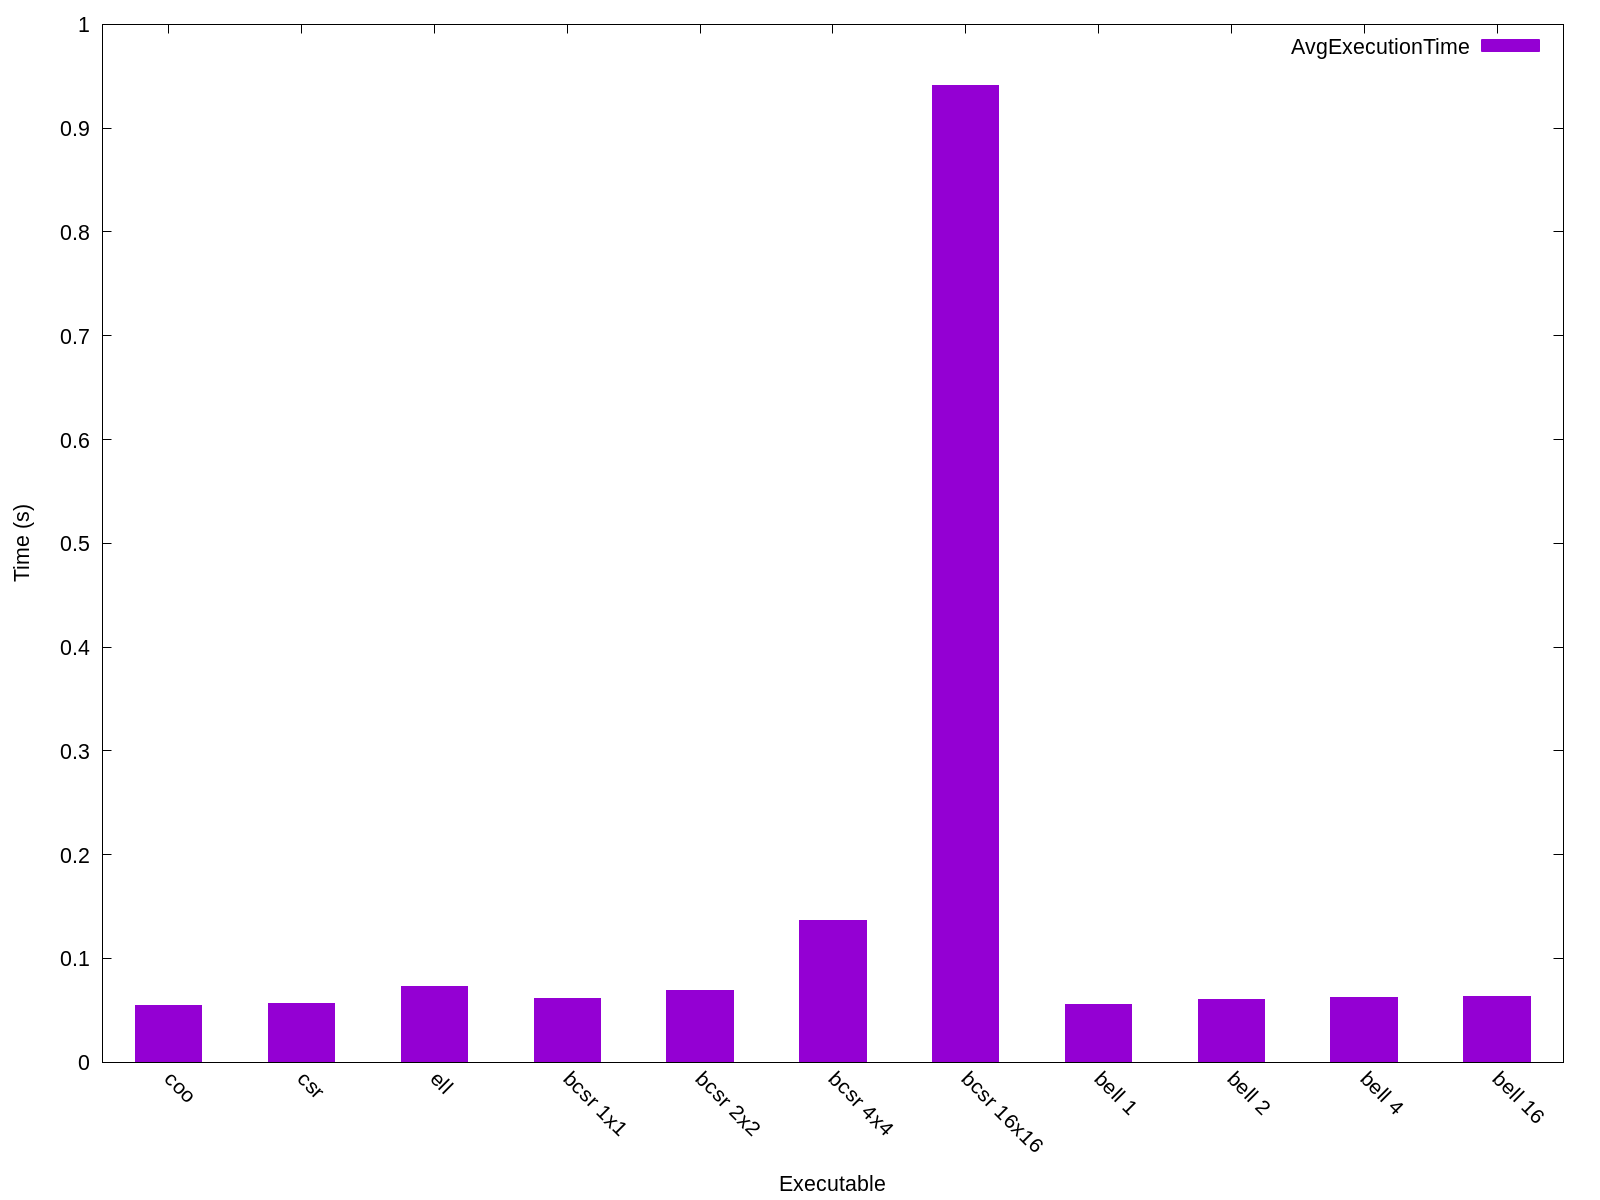

Values plotted in this chart, from the file beside it:
Name, Avg Run Time (s), Format Time (s), Total Time (s), GFLOPS, Verification, Iters, Block Row, Block Col, K-Bound, Threads, FOP Count, Rows, Cols, NNZ, Max Cols, Avg Cols, Variance, Std Deviation
coo, 0.055, 17.5, 17.56, 0.7926, 0, 10, 1, 1, 16, -1, 43586784, 121192, 121192, 1362087, 24, 11, 45, 6
csr, 0.05663, 17.88, 17.93, 5831, 0, 10, 1, 1, 16, -1, 330148095408, 121192, 121192, 1362087, 24, 11, 45, 6
ell, 0.07256, 18.14, 18.22, 9719, 0, 10, 1, 1, 16, -1, 705000041472, 121192, 121192, 1362087, 24, 11, 45, 6
bcsr 1x1, 0.06114, 969.7, 969.8, 5401, 2387987, 10, 1, 1, 16, -1, 330148095408, 121192, 121192, 1362087, 24, 11, 45, 6
bcsr 2x2, 0.06941, 948.1, 948.2, 7459, 2387992, 10, 2, 2, 16, -1, 517739010752, 121192, 121192, 1362087, 24, 11, 45, 6
bcsr 4x4, 0.1365, 947, 947.1, 10281, 2387984, 10, 4, 4, 16, -1, 1402751831808, 121192, 121192, 1362087, 24, 11, 45, 6
bcsr 16x16, 0.9415, 945.9, 946.8, 14078, 2387983, 10, 16, 16, 16, -1, 13255061839872, 121192, 121192, 1362087, 24, 11, 45, 6
bell 1, 0.05597, 18.1, 18.15, 0.7789, 1334311, 10, 1, 1, 16, -1, 43586784, 121192, 121192, 1362087, 24, 11, 45, 6
bell 2, 0.06068, 18.16, 18.22, 0.7185, 1334311, 10, 2, 2, 16, -1, 43586784, 121192, 121192, 1362087, 24, 11, 45, 6
bell 4, 0.06256, 18.14, 18.2, 0.6968, 1334311, 10, 4, 4, 16, -1, 43586784, 121192, 121192, 1362087, 24, 11, 45, 6
bell 16, 0.06283, 17.89, 17.95, 0.6938, 1334311, 10, 16, 16, 16, -1, 43586784, 121192, 121192, 1362087, 24, 11, 45, 6
